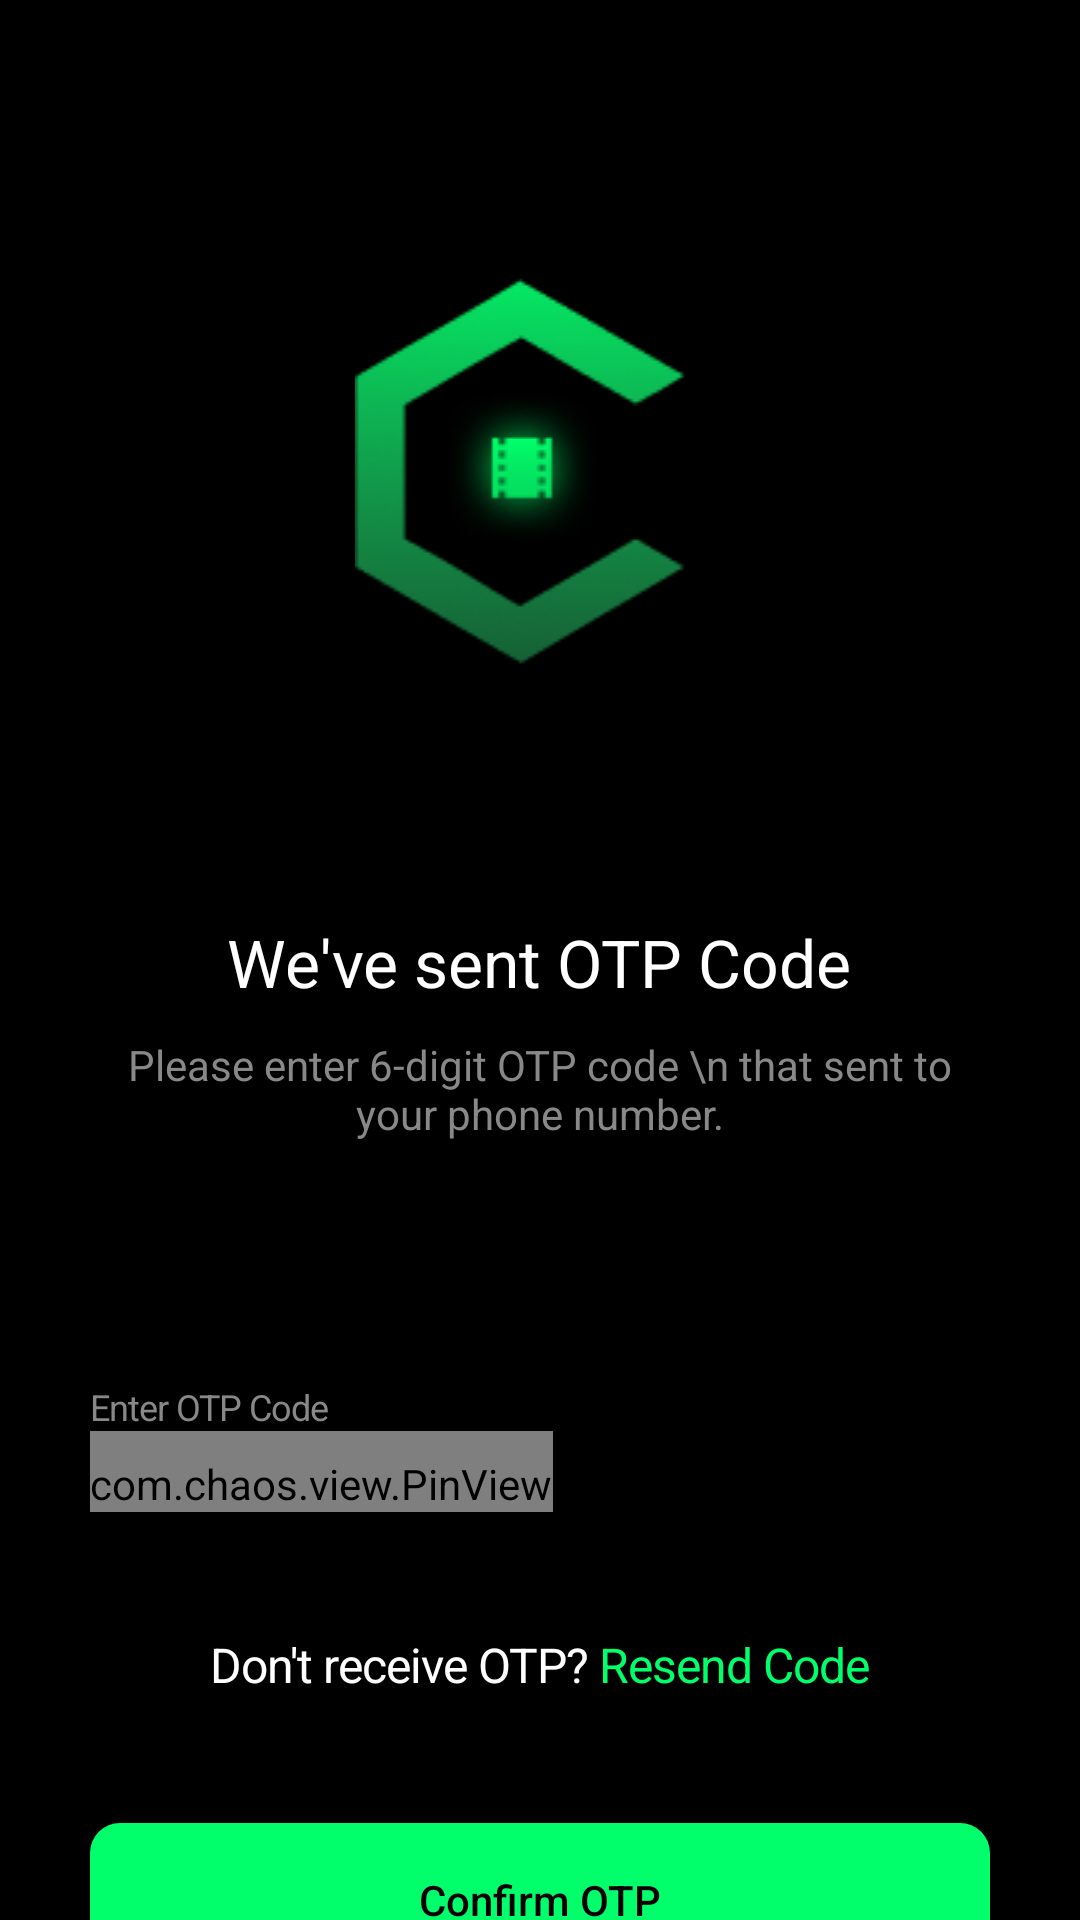

The Android layout XML behind this screen, and the referenced resources:
<!-- AndroidManifest.xml: application theme Theme.TheMovieBookingApp -->
<!-- res/layout/activity_get_otp.xml -->
<?xml version="1.0" encoding="utf-8"?>
<ScrollView xmlns:android="http://schemas.android.com/apk/res/android"
    xmlns:app="http://schemas.android.com/apk/res-auto"
    android:background="@color/black"
    android:layout_width="match_parent"
    android:layout_height="match_parent">

    <LinearLayout
        android:layout_width="match_parent"
        android:layout_height="wrap_content"
        android:orientation="vertical"
        android:padding="30dp">
        <FrameLayout
            android:id="@+id/btnBack"
            android:elevation="@dimen/margin_medium"
            android:layout_width="@dimen/margin_xlarge"
            android:layout_height="@dimen/margin_xlarge">

        <androidx.appcompat.widget.AppCompatImageView
            android:src="@drawable/ic_baseline_chevron_left_gray_24dp"
            android:layout_gravity="center"
            android:layout_width="wrap_content"
            android:layout_height="wrap_content"/>

    </FrameLayout>

        <androidx.appcompat.widget.AppCompatImageView
            android:id="@+id/SplashScreenImage"
            android:layout_width="124dp"
            android:layout_height="150dp"
            android:layout_gravity="center"
            android:layout_marginTop="14dp"
            android:src="@drawable/cinema_logo" />

        <androidx.appcompat.widget.AppCompatTextView
            android:id="@+id/we_ve_sent"
            android:layout_width="wrap_content"
            android:layout_height="wrap_content"
            android:layout_marginTop="80dp"
            android:text="We've sent OTP Code"
            android:textAppearance="@style/we_ve_sent_"
            android:layout_gravity="center"
            />

        <androidx.appcompat.widget.AppCompatTextView
            android:layout_width="wrap_content"
            android:layout_height="wrap_content"
            android:layout_gravity="center"
            android:textAlignment="center"
            android:layout_marginTop="10dp"
            android:text="Please enter 6-digit OTP code \n that sent to your phone number."
            android:textAppearance="@style/please_enter" />

        <TextView
            android:layout_width="wrap_content"
            android:layout_height="wrap_content"
            android:layout_marginTop="80dp"
            android:text="Enter OTP Code"
            android:textColor="@color/gray"
            android:letterSpacing="-0.03"
            android:textSize="12sp"
            android:gravity="center_horizontal|top" />

        <com.chaos.view.PinView
            android:id="@+id/firstPinView"
            style="@style/PinWidget.PinView"
            android:layout_width="wrap_content"
            android:layout_height="wrap_content"
            android:cursorVisible="true"
            android:inputType="number"
            android:itemBackground="@color/white"
            android:paddingTop="8dp"
            android:textColor="@color/black"
            android:textSize="18sp"
            android:textStyle="bold"
            app:cursorColor="@color/black"
            app:cursorWidth="2dp"
            app:hideLineWhenFilled="true"
            app:itemCount="6"
            app:itemHeight="50dp"
            app:itemRadius="8dp"
            app:itemSpacing="6dp"
            app:itemWidth="50dp"
            app:lineColor="@color/black"
            app:lineWidth="2dp"
            app:viewType="rectangle" />

    <LinearLayout
        android:layout_width="match_parent"
        android:layout_height="wrap_content"
        android:weightSum="1"
        android:layout_marginTop="40dp"
        android:layout_marginBottom="22dp"
        android:orientation="horizontal">

        <TextView

            android:layout_width="wrap_content"
            android:layout_height="wrap_content"
            android:text="Don't receive OTP? "
            android:layout_weight="0.5"
            android:textSize="16sp"
            android:letterSpacing="-0.02"
            android:textColor="@color/white"
            android:gravity="end" />

        <TextView
            android:layout_width="wrap_content"
            android:layout_height="wrap_content"
            android:text="Resend Code"
            android:layout_weight="0.5"
            android:textSize="16sp"
            android:letterSpacing="-0.02"
            android:textColor="@color/neon_green"
            android:gravity="start" />

    </LinearLayout>
        <androidx.appcompat.widget.AppCompatButton
            android:id="@+id/btnConfirmOTP"
            android:layout_marginTop="20dp"
            android:layout_width="match_parent"
            android:layout_height="wrap_content"
            android:textAllCaps="false"
            android:padding="16dp"
            android:background="@drawable/background_neon_green_radius"
            android:backgroundTint="#00FF6A"
            android:textColor="@color/black"
            android:text="Confirm OTP" />

        <TextView
            android:id="@+id/by_clicking"
            android:layout_width="wrap_content"
            android:layout_height="wrap_content"
            android:textSize="12sp"
            android:layout_marginTop="94dp"
            android:textColor="@color/gray"
            android:text="By clicking, I accept the Terms &amp; Conditions &amp; Privacy Policy"
            android:layout_gravity="center" />

    </LinearLayout>/


</ScrollView>
<!-- resources referenced by this layout -->
<resources>
  <color name="black">#FF000000</color>
  <color name="gray">#888888</color>
  <color name="neon_green">#00FF6A</color>
  <color name="white">#FFFFFFFF</color>
  <dimen name="margin_medium">8dp</dimen>
  <dimen name="margin_xlarge">32dp</dimen>
  <!-- drawable background_neon_green_radius (drawable) -->
  <?xml version="1.0" encoding="utf-8"?>
  <shape xmlns:android="http://schemas.android.com/apk/res/android">
      <corners android:radius="10dp"/>
  
      <solid android:color="@color/neon_green"/>
  </shape>
  <!-- drawable cinema_logo: png bitmap (drawable-xxxhdpi, 12892 bytes) -->
  <style name="please_enter">
          <item name="android:textSize">14sp</item>
          <item name="android:textColor">#888888</item>
      </style>
  <style name="we_ve_sent_">
          <item name="android:textSize">22sp</item>
          <item name="android:textColor">#FFFFFF</item>
      </style>
  <style name="Theme.TheMovieBookingApp" parent="Theme.MaterialComponents.DayNight.NoActionBar">
          
          <item name="colorPrimary">@color/neon_green</item>
          <item name="colorPrimaryDark">@color/black</item>
          <item name="colorAccent">@color/neon_green</item>
  
          
          <item name="android:statusBarColor">@color/black</item>
          
      </style>
</resources>
